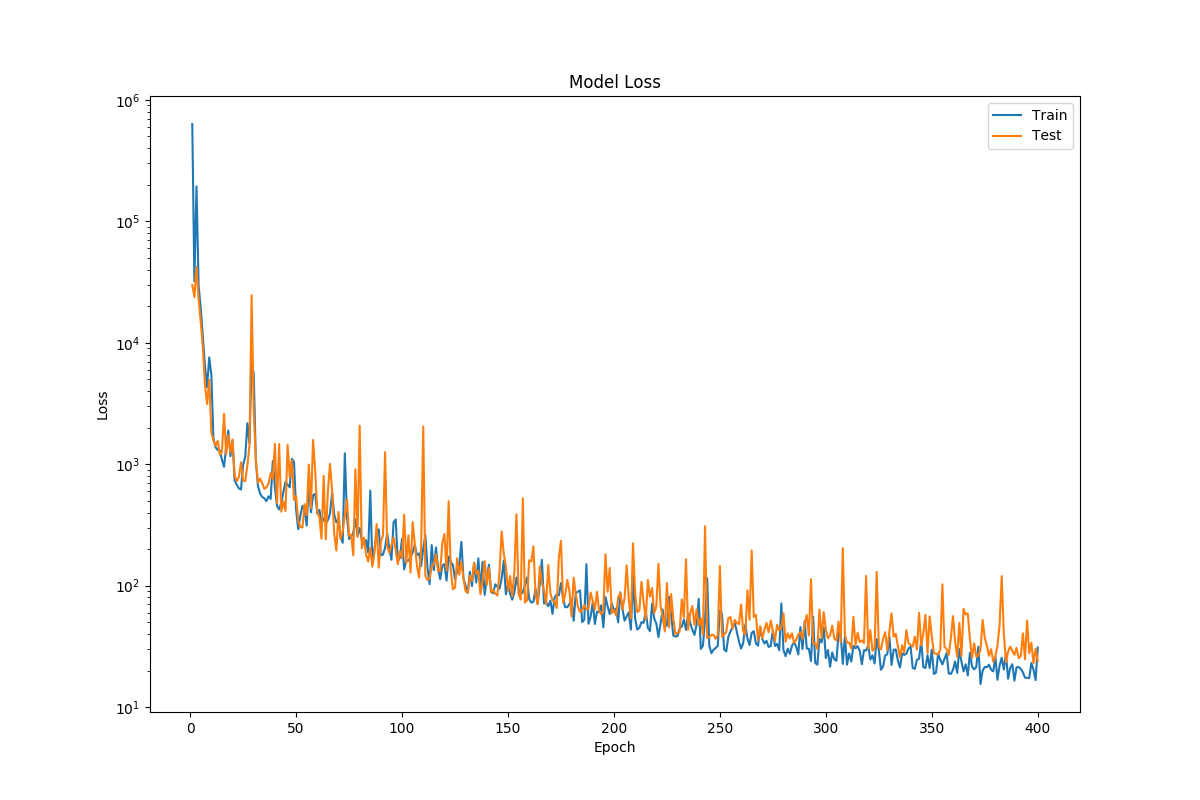

Values plotted in this chart, from the file beside it:
epoch, loss, val_loss
1, 633036, 29899
2, 32116, 23821
3, 193638, 42105
4, 29204, 22804
5, 19280, 14704
6, 11256, 9160
7, 6421, 4443
8, 4314, 3132
9, 7586, 4950
10, 5475, 1843
11, 1617, 1566
12, 1375, 1417
13, 1310, 1557
14, 1293, 1198
15, 1087, 1265
16, 953.2, 2604
17, 1407, 1201
18, 1897, 1736
19, 1165, 1250
20, 1564, 1598
21, 734.5, 808.9
22, 677.2, 724.2
23, 631.7, 786.7
24, 619.9, 1037
25, 992.1, 733.8
26, 1146, 725.5
27, 2175, 976.3
28, 1487, 1426
29, 6959, 24634
30, 5589, 2779
31, 1061, 1089
32, 659.6, 704.2
33, 574.6, 760.8
34, 537.4, 698.7
35, 523.6, 627.1
36, 496.6, 645.6
37, 544.8, 693.4
38, 517.8, 846.1
39, 1062, 756.5
40, 649.6, 1476
41, 453.9, 477.4
42, 424.2, 1467
43, 481.2, 406.7
44, 589.4, 494.7
45, 713.9, 411.5
46, 677.6, 1445
47, 645.1, 779.5
48, 1108, 1076
49, 1047, 509.7
50, 422.1, 546.6
51, 292.2, 342.3
52, 378.6, 303.6
53, 454.5, 301.7
54, 414.7, 469.8
55, 312.1, 380.9
56, 705.2, 993.4
57, 401.5, 434.1
58, 554.4, 1584
59, 570.8, 893.9
60, 391.3, 405.4
... 340 more rows
